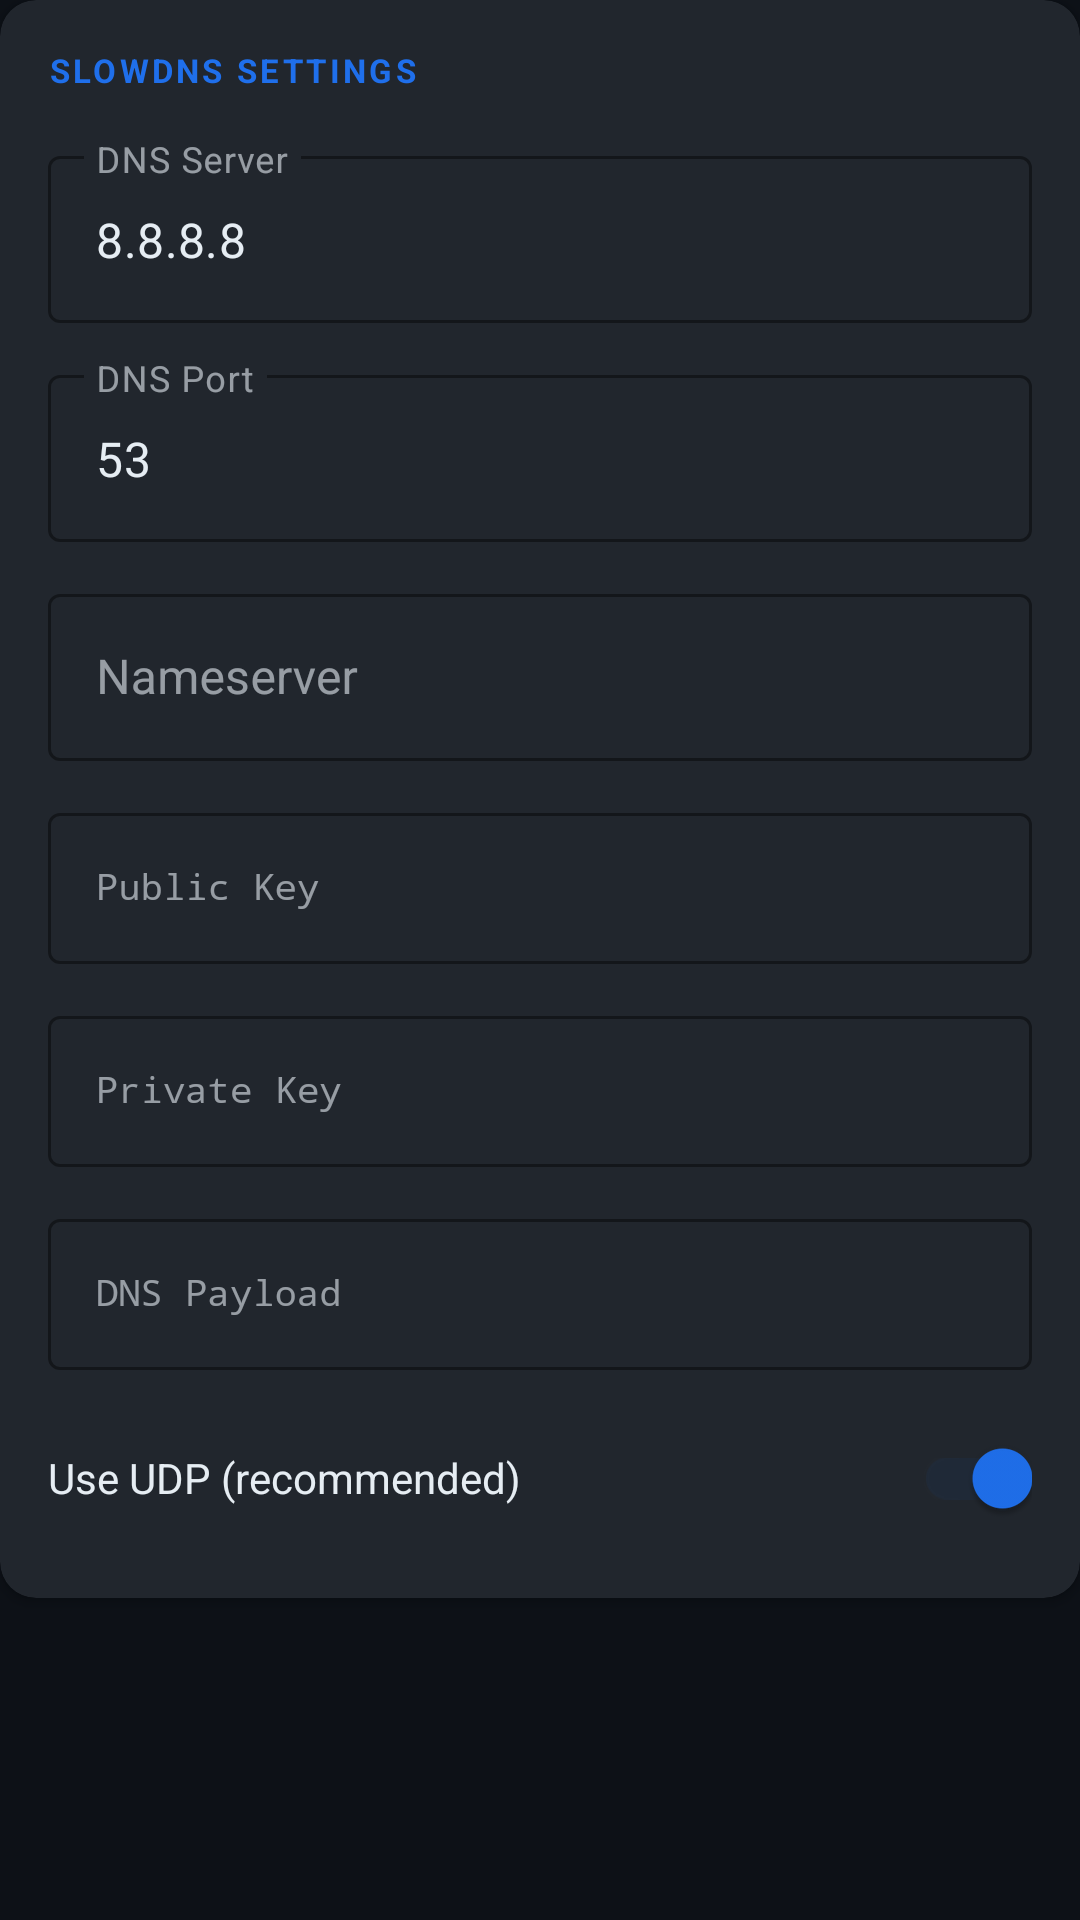

Layout XML and referenced resources for this Android screen:
<!-- AndroidManifest.xml: application theme Theme.KighmuVPN -->
<!-- res/layout/section_slowdns.xml -->
<?xml version="1.0" encoding="utf-8"?>
<LinearLayout
    xmlns:android="http://schemas.android.com/apk/res/android"
    xmlns:app="http://schemas.android.com/apk/res-auto"
    android:layout_width="match_parent"
    android:layout_height="wrap_content"
    android:orientation="vertical">

    <com.google.android.material.card.MaterialCardView
        android:layout_width="match_parent"
        android:layout_height="wrap_content"
        app:cardBackgroundColor="@color/surface_card"
        app:cardCornerRadius="12dp"
        app:cardElevation="2dp">

        <LinearLayout
            android:layout_width="match_parent"
            android:layout_height="wrap_content"
            android:orientation="vertical"
            android:padding="16dp">

            <TextView
                android:layout_width="wrap_content"
                android:layout_height="wrap_content"
                android:text="SLOWDNS SETTINGS"
                android:textSize="11sp"
                android:textColor="@color/accent_blue"
                android:textStyle="bold"
                android:letterSpacing="0.1"
                android:layout_marginBottom="16dp" />

            <com.google.android.material.textfield.TextInputLayout
                style="@style/Widget.MaterialComponents.TextInputLayout.OutlinedBox"
                android:layout_width="match_parent"
                android:layout_height="wrap_content"
                android:layout_marginBottom="12dp"
                app:boxStrokeColor="@color/accent_blue"
                app:hintTextColor="@color/text_hint"
                android:hint="@string/dns_server">
                <com.google.android.material.textfield.TextInputEditText
                    android:id="@+id/et_dns_server"
                    android:layout_width="match_parent"
                    android:layout_height="wrap_content"
                    android:textColor="@color/text_primary"
                    android:inputType="textUri"
                    android:text="8.8.8.8" />
            </com.google.android.material.textfield.TextInputLayout>

            <com.google.android.material.textfield.TextInputLayout
                style="@style/Widget.MaterialComponents.TextInputLayout.OutlinedBox"
                android:layout_width="match_parent"
                android:layout_height="wrap_content"
                android:layout_marginBottom="12dp"
                app:boxStrokeColor="@color/accent_blue"
                app:hintTextColor="@color/text_hint"
                android:hint="@string/dns_port">
                <com.google.android.material.textfield.TextInputEditText
                    android:id="@+id/et_dns_port"
                    android:layout_width="match_parent"
                    android:layout_height="wrap_content"
                    android:textColor="@color/text_primary"
                    android:inputType="number"
                    android:text="53" />
            </com.google.android.material.textfield.TextInputLayout>

            <com.google.android.material.textfield.TextInputLayout
                style="@style/Widget.MaterialComponents.TextInputLayout.OutlinedBox"
                android:layout_width="match_parent"
                android:layout_height="wrap_content"
                android:layout_marginBottom="12dp"
                app:boxStrokeColor="@color/accent_blue"
                app:hintTextColor="@color/text_hint"
                android:hint="@string/nameserver">
                <com.google.android.material.textfield.TextInputEditText
                    android:id="@+id/et_nameserver"
                    android:layout_width="match_parent"
                    android:layout_height="wrap_content"
                    android:textColor="@color/text_primary"
                    android:inputType="textUri" />
            </com.google.android.material.textfield.TextInputLayout>

            <com.google.android.material.textfield.TextInputLayout
                style="@style/Widget.MaterialComponents.TextInputLayout.OutlinedBox"
                android:layout_width="match_parent"
                android:layout_height="wrap_content"
                android:layout_marginBottom="12dp"
                app:boxStrokeColor="@color/accent_blue"
                app:hintTextColor="@color/text_hint"
                android:hint="@string/public_key">
                <com.google.android.material.textfield.TextInputEditText
                    android:id="@+id/et_dns_public_key"
                    android:layout_width="match_parent"
                    android:layout_height="wrap_content"
                    android:textColor="@color/text_primary"
                    android:fontFamily="monospace"
                    android:textSize="12sp" />
            </com.google.android.material.textfield.TextInputLayout>

            <com.google.android.material.textfield.TextInputLayout
                style="@style/Widget.MaterialComponents.TextInputLayout.OutlinedBox"
                android:layout_width="match_parent"
                android:layout_height="wrap_content"
                android:layout_marginBottom="12dp"
                app:boxStrokeColor="@color/accent_blue"
                app:hintTextColor="@color/text_hint"
                android:hint="Private Key">
                <com.google.android.material.textfield.TextInputEditText
                    android:id="@+id/et_dns_private_key"
                    android:layout_width="match_parent"
                    android:layout_height="wrap_content"
                    android:textColor="@color/text_primary"
                    android:fontFamily="monospace"
                    android:textSize="12sp" />
            </com.google.android.material.textfield.TextInputLayout>

            <com.google.android.material.textfield.TextInputLayout
                style="@style/Widget.MaterialComponents.TextInputLayout.OutlinedBox"
                android:layout_width="match_parent"
                android:layout_height="wrap_content"
                android:layout_marginBottom="12dp"
                app:boxStrokeColor="@color/accent_blue"
                app:hintTextColor="@color/text_hint"
                android:hint="@string/dns_payload">
                <com.google.android.material.textfield.TextInputEditText
                    android:id="@+id/et_dns_payload"
                    android:layout_width="match_parent"
                    android:layout_height="wrap_content"
                    android:textColor="@color/text_primary"
                    android:fontFamily="monospace"
                    android:textSize="12sp" />
            </com.google.android.material.textfield.TextInputLayout>

            <LinearLayout
                android:layout_width="match_parent"
                android:layout_height="wrap_content"
                android:orientation="horizontal"
                android:gravity="center_vertical">
                <TextView
                    android:layout_width="0dp"
                    android:layout_height="wrap_content"
                    android:layout_weight="1"
                    android:text="Use UDP (recommended)"
                    android:textColor="@color/text_primary"
                    android:textSize="14sp" />
                <com.google.android.material.switchmaterial.SwitchMaterial
                    android:id="@+id/switch_dns_udp"
                    android:layout_width="wrap_content"
                    android:layout_height="wrap_content"
                    android:checked="true"
                    app:thumbTint="@color/accent_blue"
                    app:trackTint="@color/surface_dark_elevated" />
            </LinearLayout>

        </LinearLayout>
    </com.google.android.material.card.MaterialCardView>
</LinearLayout>
<!-- resources referenced by this layout -->
<resources>
  <color name="accent_blue">#1F6FEB</color>
  <color name="surface_card">#21262D</color>
  <color name="surface_dark_elevated">#1F2937</color>
  <color name="text_hint">#484F58</color>
  <color name="text_primary">#E6EDF3</color>
  <string name="dns_payload">DNS Payload</string>
  <string name="dns_port">DNS Port</string>
  <string name="dns_server">DNS Server</string>
  <string name="nameserver">Nameserver</string>
  <string name="public_key">Public Key</string>
  <style name="Theme.KighmuVPN" parent="Theme.MaterialComponents.DayNight.NoActionBar">
          <item name="colorPrimary">@color/accent_blue</item>
          <item name="colorPrimaryVariant">@color/accent_blue_light</item>
          <item name="colorOnPrimary">@color/text_primary</item>
          <item name="colorSecondary">@color/accent_purple</item>
          <item name="colorSecondaryVariant">@color/accent_purple</item>
          <item name="colorOnSecondary">@color/text_primary</item>
          <item name="android:colorBackground">@color/background_dark</item>
          <item name="colorSurface">@color/surface_dark</item>
          <item name="colorOnSurface">@color/text_primary</item>
          <item name="colorError">@color/error_red</item>
          <item name="android:windowBackground">@color/background_dark</item>
          <item name="android:statusBarColor">@color/background_dark</item>
          <item name="android:navigationBarColor">@color/surface_dark</item>
          <item name="android:textColorPrimary">@color/text_primary</item>
          <item name="android:textColorSecondary">@color/text_secondary</item>
          <item name="windowActionBar">false</item>
          <item name="windowNoTitle">true</item>
      </style>
  <color name="accent_blue_light">#388BFD</color>
  <color name="accent_purple">#8957E5</color>
  <color name="background_dark">#0D1117</color>
  <color name="surface_dark">#161B22</color>
  <color name="error_red">#F85149</color>
  <color name="text_secondary">#8B949E</color>
</resources>
